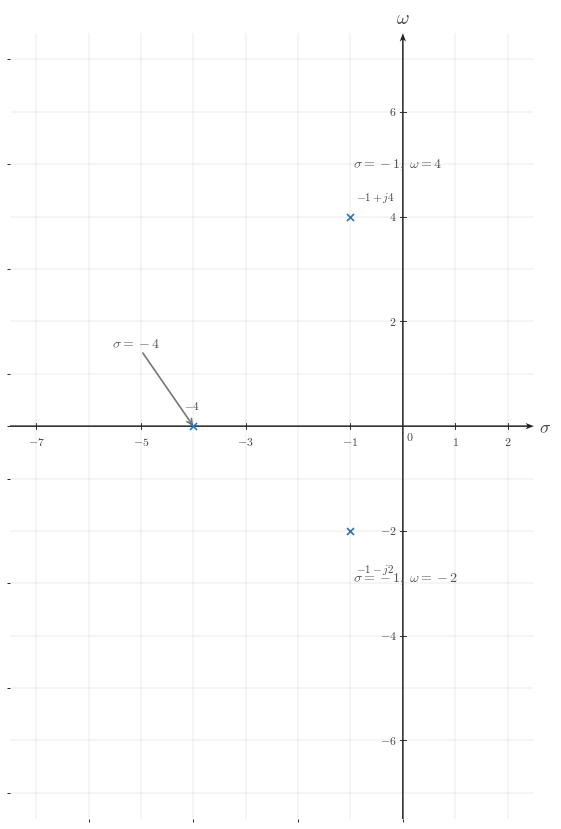

Source code (Python): (Note: this script raises an exception after producing the figure.)

from __future__ import annotations

from pathlib import Path

import matplotlib.pyplot as plt
import numpy as np
from matplotlib.ticker import MultipleLocator

BACKGROUND_COLOR = "white"
CANONICAL_DPI = 300
PX_PER_DATA_UNIT = 150
MARGIN_LEFT_PX = 115
MARGIN_RIGHT_PX = 120
MARGIN_BOTTOM_PX = 95
MARGIN_TOP_PX = 110

SIGNAL_COLOR = "#2f78b7"
AXIS_COLOR = "#222222"
LABEL_COLOR = "#444444"
TICK_LABEL_COLOR = "#444444"
GRID_COLOR = "#000000"
GUIDE_COLOR = "#777777"
ANNOTATION_COLOR = "#555555"

SIGNAL_LW = 7.1 * 72 / CANONICAL_DPI
AXIS_LW = 4.3 * 72 / CANONICAL_DPI
TICK_LW = 2.7 * 72 / CANONICAL_DPI
GRID_LW = 1.3 * 72 / CANONICAL_DPI
GUIDE_LW = 3.3 * 72 / CANONICAL_DPI
ANNOTATION_LW = 2.9 * 72 / CANONICAL_DPI

TICK_LABEL_SIZE = 35.6 * 72 / CANONICAL_DPI
AXIS_LABEL_SIZE = 53.3 * 72 / CANONICAL_DPI
TOP_LABEL_SIZE = 57.8 * 72 / CANONICAL_DPI
ANNOTATION_SIZE = 33.3 * 72 / CANONICAL_DPI

TICK_HALF_LEN = 8.25 / PX_PER_DATA_UNIT
OPEN_MARKER_SIZE = 20.0 * 72 / CANONICAL_DPI
CLOSED_MARKER_SIZE = 17.8 * 72 / CANONICAL_DPI
ENDPOINT_EDGEWIDTH = 5.1 * 72 / CANONICAL_DPI
POLE_MARKER_SIZE = 21.0 * 72 / CANONICAL_DPI
POLE_MARKER_EDGEWIDTH = 5.1 * 72 / CANONICAL_DPI

X_TICK_LABEL_Y = -24 / PX_PER_DATA_UNIT
Y_TICK_LABEL_X = 18 / PX_PER_DATA_UNIT
ORIGIN_LABEL_X = 9 / PX_PER_DATA_UNIT
ORIGIN_LABEL_Y = -12 / PX_PER_DATA_UNIT
X_AXIS_LABEL_X_PAD = 15 / PX_PER_DATA_UNIT
X_AXIS_LABEL_Y = -4.5 / PX_PER_DATA_UNIT
Y_AXIS_LABEL_Y_PAD = 18 / PX_PER_DATA_UNIT

POINT_LABEL_OFFSET = (8 / PX_PER_DATA_UNIT, 8 / PX_PER_DATA_UNIT)
GRID_LINESTYLE = (0, (1.1, 2.4))
AXIS_ARROW_SHAFT_WIDTH_DATA = 4.3 / PX_PER_DATA_UNIT
AXIS_ARROW_KW = dict(
    angles="xy",
    scale_units="xy",
    scale=1,
    units="xy",
    width=AXIS_ARROW_SHAFT_WIDTH_DATA,
    headwidth=4.2,
    headlength=5.5,
    headaxislength=4.3,
    color=AXIS_COLOR,
    pivot="tail",
    clip_on=False,
)

CONFIG = {'covered_template': 's-plane-multi-pole-comparison', 'xlim': (-7.5, 2.5), 'ylim': (-7.5, 7.5), 'xticks': [-7, -5, -3, -1, 1, 2], 'yticks': [-6, -4, -2, 2, 4, 6], 'x_axis_label': '$\\sigma$', 'y_axis_label': '$\\omega$', 'poles': [{'x': -4, 'y': 0, 'label': '$-4$', 'label_offset': (-0.18, 0.28), 'label_ha': 'left', 'label_va': 'bottom'}, {'x': -1, 'y': 4, 'label': '$-1+j4$', 'label_offset': (0.1, 0.25), 'label_ha': 'left', 'label_va': 'bottom'}, {'x': -1, 'y': -2, 'label': '$-1-j2$', 'label_offset': (0.1, -0.6), 'label_ha': 'left', 'label_va': 'top'}], 'annotations': [{'text': '$\\sigma=-4$', 'xy': (-4, 0), 'xytext': (-5.55, 1.45), 'arrow': True, 'ha': 'left', 'va': 'bottom', 'color': '#555555', 'fontsize': 10}, {'text': '$\\sigma=-1,\\ \\omega=4$', 'xy': (-1, 4), 'xytext': (-0.95, 4.85), 'arrow': False, 'ha': 'left', 'va': 'bottom', 'color': '#555555', 'fontsize': 10}, {'text': '$\\sigma=-1,\\ \\omega=-2$', 'xy': (-1, -2), 'xytext': (-0.95, -3.05), 'arrow': False, 'ha': 'left', 'va': 'bottom', 'color': '#555555', 'fontsize': 10}], 'render_notes': ['Section-only multi-pole comparison showing the closest pole to the imaginary axis and the oscillatory pair.', 'Coordinate labels and annotations make the dominance comparison visually explicit.'], 'show_grid': True, 'show_origin': True, 'x_minor_grid_step': 1, 'y_minor_grid_step': 1, 'output_path': '/home/jake/Developer/MA/PIPELINE/Electrical-and-Computer-Engineering/2-Build-Lessons/4-Image-Generation/1-Outputs/Continuous-Time-Signal-Processing/13.2--poles-and-zeros-Images/images/l007-s006-te-section-006.png'}


def configure_matplotlib():
    plt.rcParams.update(
        {
            "mathtext.fontset": "cm",
            "font.family": "serif",
            "figure.facecolor": BACKGROUND_COLOR,
            "axes.facecolor": BACKGROUND_COLOR,
            "savefig.facecolor": BACKGROUND_COLOR,
        }
    )


configure_matplotlib()


def px_to_pt(px):
    return px * 72 / CANONICAL_DPI


def px_to_data(px):
    return px / PX_PER_DATA_UNIT


def make_figure(xlim, ylim):
    x_range = xlim[1] - xlim[0]
    y_range = ylim[1] - ylim[0]
    fig_w_px = MARGIN_LEFT_PX + x_range * PX_PER_DATA_UNIT + MARGIN_RIGHT_PX
    fig_h_px = MARGIN_BOTTOM_PX + y_range * PX_PER_DATA_UNIT + MARGIN_TOP_PX
    fig, ax = plt.subplots(
        figsize=(fig_w_px / CANONICAL_DPI, fig_h_px / CANONICAL_DPI),
        dpi=CANONICAL_DPI,
        facecolor=BACKGROUND_COLOR,
        constrained_layout=True,
    )
    return fig, ax


def math_label(value):
    if isinstance(value, str):
        return value
    numeric = float(value)
    rounded = round(numeric)
    if abs(numeric - rounded) < 1e-9:
        return rf"${int(rounded)}$"
    return rf"${numeric:g}$"


def draw_dotted_guide(ax, x_values, y_values, *, color=GUIDE_COLOR, lw=GUIDE_LW):
    ax.plot(
        x_values,
        y_values,
        color=color,
        linewidth=lw,
        linestyle=GRID_LINESTYLE,
        zorder=3,
    )


def draw_pole(ax, item):
    x = item["x"]
    y = item["y"]
    marker = item.get("marker", "x")
    size = item.get("markersize", POLE_MARKER_SIZE)
    edgewidth = item.get("markeredgewidth", POLE_MARKER_EDGEWIDTH)
    color = item.get("color", SIGNAL_COLOR)
    kwargs = dict(
        marker=marker,
        markersize=size,
        markeredgewidth=edgewidth,
        linestyle="None",
        zorder=item.get("zorder", 6),
    )
    if marker != "x":
        kwargs["markerfacecolor"] = item.get("markerfacecolor", "white")
        kwargs["markeredgecolor"] = item.get("markeredgecolor", color)
    else:
        kwargs["markeredgecolor"] = item.get("markeredgecolor", color)
    ax.plot(x, y, **kwargs)
    label = item.get("label")
    if label is not None:
        dx, dy = item.get("label_offset", POINT_LABEL_OFFSET)
        ax.text(
            x + dx,
            y + dy,
            label,
            fontsize=item.get("label_size", ANNOTATION_SIZE),
            ha=item.get("label_ha", "left"),
            va=item.get("label_va", "bottom"),
            color=item.get("label_color", LABEL_COLOR),
            clip_on=False,
            zorder=item.get("zorder", 6) + 1,
        )


def draw_annotation(ax, item):
    color = item.get("color", ANNOTATION_COLOR)
    fontsize = item.get("fontsize", ANNOTATION_SIZE)
    ha = item.get("ha", "left")
    va = item.get("va", "bottom")
    clip_on = item.get("clip_on", False)
    if item.get("arrow", False):
        arrowprops = dict(
            arrowstyle="->",
            color=item.get("arrow_color", GUIDE_COLOR),
            lw=item.get("arrow_lw", 1.2),
            shrinkA=0,
            shrinkB=0,
        )
        ax.annotate(
            item["text"],
            xy=item["xy"],
            xytext=item["xytext"],
            textcoords="data",
            fontsize=fontsize,
            ha=ha,
            va=va,
            color=color,
            arrowprops=arrowprops,
            clip_on=clip_on,
        )
    else:
        ax.text(
            item["xytext"][0],
            item["xytext"][1],
            item["text"],
            fontsize=fontsize,
            ha=ha,
            va=va,
            color=color,
            clip_on=clip_on,
        )


def setup_axes(ax, cfg):
    xlim = tuple(cfg["xlim"])
    ylim = tuple(cfg["ylim"])
    ax.set_xlim(*xlim)
    ax.set_ylim(*ylim)
    ax.set_aspect("equal", adjustable="box")
    xticks = cfg["xticks"]
    yticks = cfg["yticks"]
    ax.set_xticks(xticks)
    ax.set_yticks(yticks)
    x_step = cfg.get("x_minor_grid_step", 1)
    y_step = cfg.get("y_minor_grid_step", 1)
    if x_step is not None and x_step > 0:
        ax.xaxis.set_minor_locator(MultipleLocator(x_step))
    if y_step is not None and y_step > 0:
        ax.yaxis.set_minor_locator(MultipleLocator(y_step))
    if cfg.get("show_grid", True):
        ax.grid(True, which="both", linewidth=GRID_LW, alpha=0.18, color=GRID_COLOR)
        ax.set_axisbelow(True)
    for spine in ax.spines.values():
        spine.set_visible(False)
    ax.tick_params(left=False, bottom=False, labelleft=False, labelbottom=False)
    x0, x1 = xlim
    y0, y1 = ylim
    ax.quiver(x0, 0, x1 - x0, 0, **AXIS_ARROW_KW)
    ax.quiver(0, y0, 0, y1 - y0, **AXIS_ARROW_KW)
    x_tick_labels = cfg.get("x_tick_labels", xticks)
    y_tick_labels = cfg.get("y_tick_labels", yticks)
    for t, label in zip(xticks, x_tick_labels):
        if abs(float(t)) < 1e-12:
            continue
        ax.plot([t, t], [-TICK_HALF_LEN, TICK_HALF_LEN], color=AXIS_COLOR, lw=TICK_LW, zorder=5)
        if cfg.get("show_x_tick_labels", True):
            ax.text(
                t,
                X_TICK_LABEL_Y,
                math_label(label),
                fontsize=TICK_LABEL_SIZE,
                ha="center",
                va="top",
                color=TICK_LABEL_COLOR,
                zorder=6,
                clip_on=False,
            )
    for y, label in zip(yticks, y_tick_labels):
        if abs(float(y)) < 1e-12:
            continue
        ax.plot([-TICK_HALF_LEN, TICK_HALF_LEN], [y, y], color=AXIS_COLOR, lw=TICK_LW, zorder=5)
        if cfg.get("show_y_tick_labels", True):
            side = cfg.get("y_tick_label_side", "left")
            if side == "right":
                ax.text(
                    Y_TICK_LABEL_X,
                    y,
                    math_label(label),
                    fontsize=TICK_LABEL_SIZE,
                    ha="left",
                    va="center",
                    color=TICK_LABEL_COLOR,
                    zorder=6,
                    clip_on=False,
                )
            else:
                ax.text(
                    -Y_TICK_LABEL_X,
                    y,
                    math_label(label),
                    fontsize=TICK_LABEL_SIZE,
                    ha="right",
                    va="center",
                    color=TICK_LABEL_COLOR,
                    zorder=6,
                    clip_on=False,
                )
    if cfg.get("show_origin", True):
        ax.text(
            ORIGIN_LABEL_X,
            ORIGIN_LABEL_Y,
            r"$0$",
            fontsize=TICK_LABEL_SIZE,
            ha="left",
            va="top",
            color=TICK_LABEL_COLOR,
            zorder=6,
            clip_on=False,
        )
    x_axis_label = cfg.get("x_axis_label", r"$\sigma$")
    y_axis_label = cfg.get("y_axis_label", r"$j\omega$")
    if x_axis_label is not None:
        ax.text(
            x1 + X_AXIS_LABEL_X_PAD,
            X_AXIS_LABEL_Y,
            x_axis_label,
            fontsize=AXIS_LABEL_SIZE,
            ha="left",
            va="center",
            color=LABEL_COLOR,
            clip_on=False,
        )
    if y_axis_label is not None:
        ax.text(
            0,
            y1 + Y_AXIS_LABEL_Y_PAD,
            y_axis_label,
            fontsize=TOP_LABEL_SIZE,
            ha="center",
            va="bottom",
            color=LABEL_COLOR,
            clip_on=False,
        )


def save_figure(fig, output_path):
    output_path = Path(output_path)
    output_path.parent.mkdir(parents=True, exist_ok=True)
    fig.savefig(output_path, dpi=CANONICAL_DPI, bbox_inches="tight", facecolor=BACKGROUND_COLOR)
    plt.close(fig)


def render():
    cfg = CONFIG
    fig, ax = make_figure(tuple(cfg["xlim"]), tuple(cfg["ylim"]))
    setup_axes(ax, cfg)
    for span in cfg.get("shading", []):
        ax.axvspan(span["x0"], span["x1"], color=span.get("color", SIGNAL_COLOR), alpha=span.get("alpha", 0.06), zorder=span.get("zorder", 0))
    for guide in cfg.get("guides", []):
        draw_dotted_guide(ax, guide["x_values"], guide["y_values"], color=guide.get("color", GUIDE_COLOR), lw=guide.get("lw", GUIDE_LW))
    for pole in cfg.get("poles", []):
        draw_pole(ax, pole)
    for annotation in cfg.get("annotations", []):
        draw_annotation(ax, annotation)
    save_figure(fig, cfg["output_path"])


if __name__ == "__main__":
    render()
